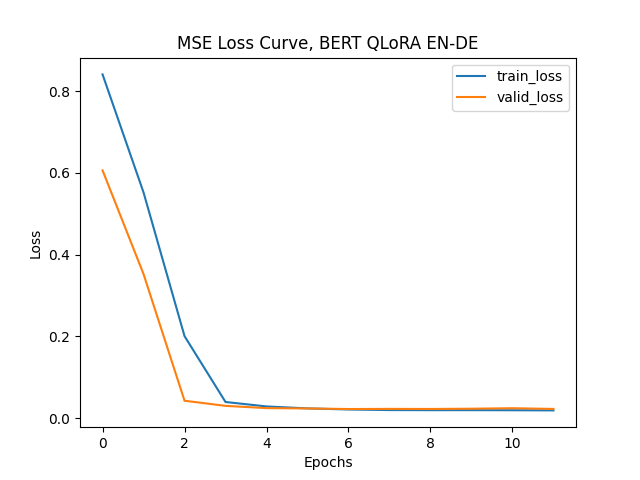

The data file committed next to this chart (first rows):
epoch, train_loss, valid_loss
1, 0.8407, 0.606
2, 0.552, 0.3523
3, 0.2005, 0.04251
4, 0.0394, 0.02995
5, 0.02853, 0.02443
6, 0.02373, 0.02359
7, 0.02109, 0.0222
8, 0.01968, 0.02255
9, 0.0194, 0.02236
10, 0.01945, 0.023
11, 0.01922, 0.02419
12, 0.01885, 0.02243
